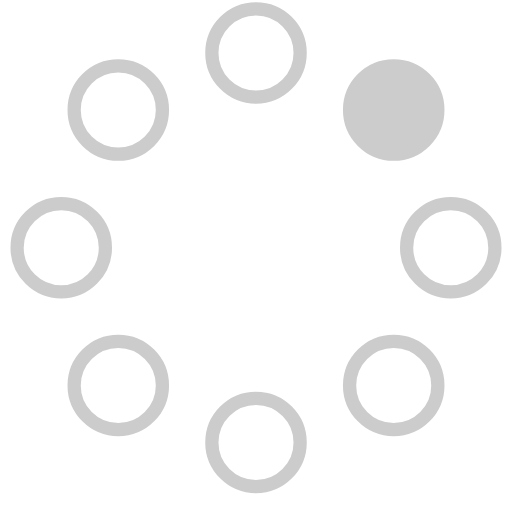
t = 0.00 s
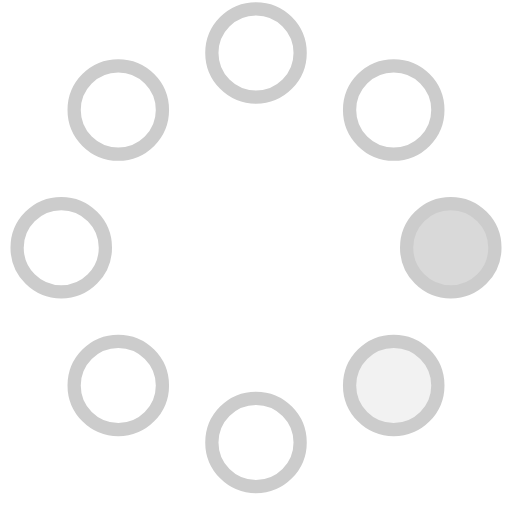
t = 0.23 s
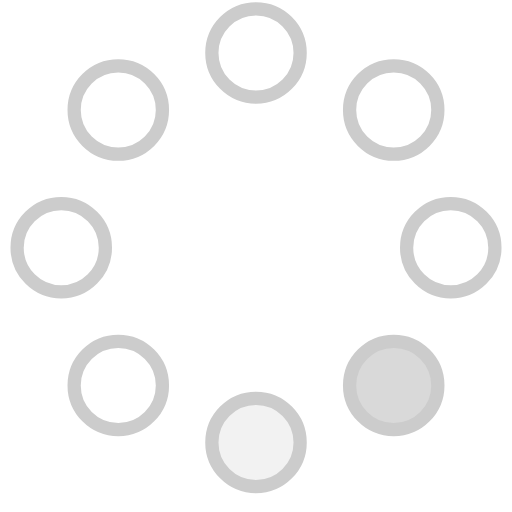
t = 0.42 s
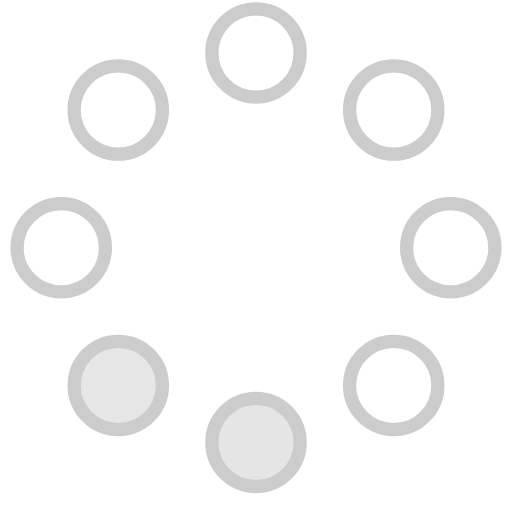
t = 0.65 s
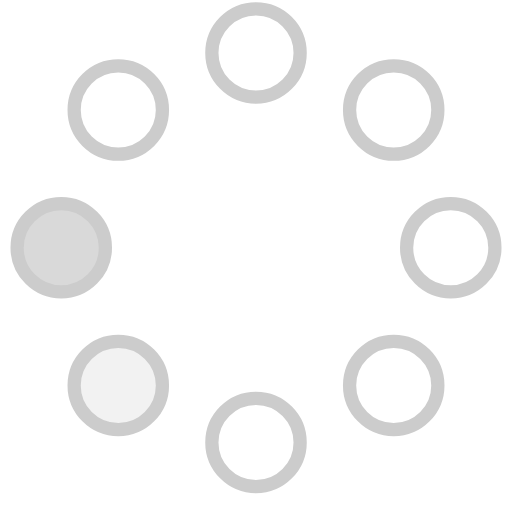
t = 0.88 s
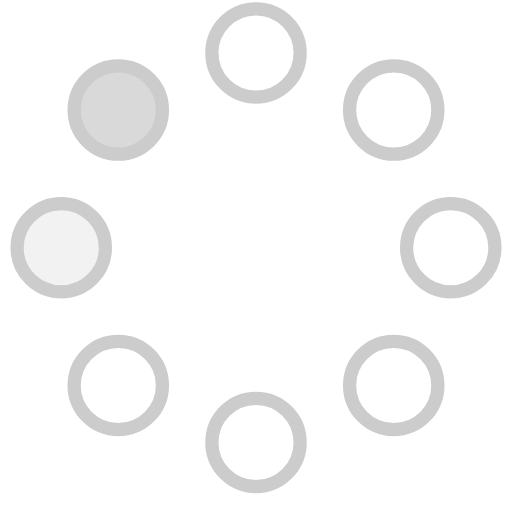
t = 1.07 s

The animated SVG that drew these frames (rendered in a browser with its animation timeline set to each time). Animation: 8 SMIL elements (animate=8); one cycle of 1.30 s, repeats indefinitely.

<!-- By Sam Herbert (@sherb), for everyone. More @ http://goo.gl/7AJzbL -->
<svg width="58" height="58" viewBox="0 0 58 58" xmlns="http://www.w3.org/2000/svg">
    <g fill="none" fill-rule="evenodd">
        <g transform="translate(2 1)" stroke="#ccc" stroke-width="1.5">
            <circle cx="42.601" cy="11.462" r="5" fill-opacity="1" fill="#ccc">
                <animate attributeName="fill-opacity"
                     begin="0s" dur="1.3s"
                     values="1;0;0;0;0;0;0;0" calcMode="linear"
                     repeatCount="indefinite" />
            </circle>
            <circle cx="49.063" cy="27.063" r="5" fill-opacity="0" fill="#ccc">
                <animate attributeName="fill-opacity"
                     begin="0s" dur="1.3s"
                     values="0;1;0;0;0;0;0;0" calcMode="linear"
                     repeatCount="indefinite" />
            </circle>
            <circle cx="42.601" cy="42.663" r="5" fill-opacity="0" fill="#ccc">
                <animate attributeName="fill-opacity"
                     begin="0s" dur="1.3s"
                     values="0;0;1;0;0;0;0;0" calcMode="linear"
                     repeatCount="indefinite" />
            </circle>
            <circle cx="27" cy="49.125" r="5" fill-opacity="0" fill="#ccc">
                <animate attributeName="fill-opacity"
                     begin="0s" dur="1.3s"
                     values="0;0;0;1;0;0;0;0" calcMode="linear"
                     repeatCount="indefinite" />
            </circle>
            <circle cx="11.399" cy="42.663" r="5" fill-opacity="0" fill="#ccc">
                <animate attributeName="fill-opacity"
                     begin="0s" dur="1.3s"
                     values="0;0;0;0;1;0;0;0" calcMode="linear"
                     repeatCount="indefinite" />
            </circle>
            <circle cx="4.938" cy="27.063" r="5" fill-opacity="0" fill="#ccc">
                <animate attributeName="fill-opacity"
                     begin="0s" dur="1.3s"
                     values="0;0;0;0;0;1;0;0" calcMode="linear"
                     repeatCount="indefinite" />
            </circle>
            <circle cx="11.399" cy="11.462" r="5" fill-opacity="0" fill="#ccc">
                <animate attributeName="fill-opacity"
                     begin="0s" dur="1.3s"
                     values="0;0;0;0;0;0;1;0" calcMode="linear"
                     repeatCount="indefinite" />
            </circle>
            <circle cx="27" cy="5" r="5" fill-opacity="0" fill="#ccc">
                <animate attributeName="fill-opacity"
                     begin="0s" dur="1.3s"
                     values="0;0;0;0;0;0;0;1" calcMode="linear"
                     repeatCount="indefinite" />
            </circle>
        </g>
    </g>
</svg>